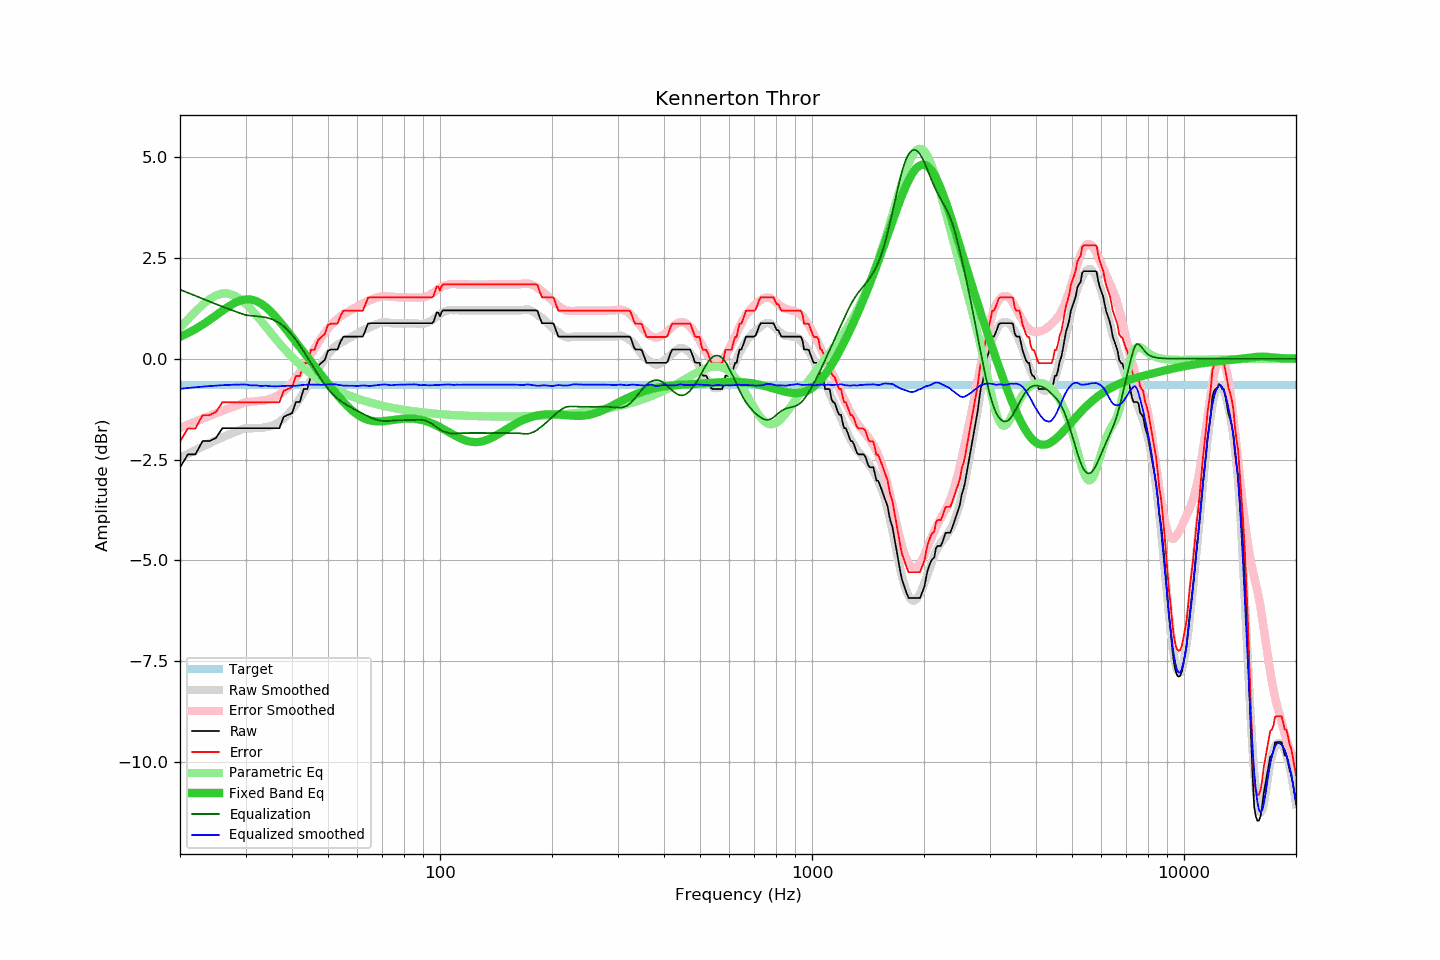

Data behind this chart, as committed beside it:
frequency, raw, error, smoothed, error_smoothed, equalization, parametric_eq, equalized_raw, equalized_smoothed, target
20, -2.69, -2.05, -2.46, -1.71, 1.71, 0.54, -0.98, -0.74, -0.64
21, -2.37, -1.73, -2.36, -1.63, 1.63, 0.63, -0.74, -0.72, -0.64
22, -2.37, -1.73, -2.27, -1.56, 1.56, 0.73, -0.81, -0.71, -0.64
23, -2.04, -1.40, -2.18, -1.49, 1.49, 0.84, -0.55, -0.69, -0.64
24, -2.04, -1.40, -2.10, -1.42, 1.42, 0.96, -0.62, -0.68, -0.64
25, -1.96, -1.32, -2.02, -1.35, 1.35, 1.08, -0.61, -0.67, -0.64
26, -1.72, -1.08, -1.95, -1.29, 1.29, 1.19, -0.43, -0.66, -0.64
27, -1.72, -1.08, -1.88, -1.23, 1.23, 1.29, -0.49, -0.65, -0.64
28, -1.72, -1.08, -1.82, -1.18, 1.18, 1.38, -0.54, -0.64, -0.64
29, -1.72, -1.08, -1.77, -1.13, 1.13, 1.44, -0.59, -0.64, -0.64
30, -1.72, -1.08, -1.72, -1.08, 1.08, 1.47, -0.64, -0.64, -0.64
31, -1.72, -1.08, -1.73, -1.07, 1.07, 1.47, -0.65, -0.66, -0.64
32, -1.72, -1.08, -1.71, -1.05, 1.05, 1.43, -0.67, -0.66, -0.64
33, -1.72, -1.08, -1.72, -1.04, 1.04, 1.37, -0.68, -0.68, -0.64
34, -1.72, -1.08, -1.69, -1.02, 1.02, 1.28, -0.70, -0.67, -0.64
35, -1.72, -1.08, -1.67, -0.99, 0.99, 1.18, -0.73, -0.68, -0.64
36, -1.72, -1.08, -1.63, -0.95, 0.95, 1.06, -0.77, -0.69, -0.64
37, -1.72, -1.08, -1.57, -0.89, 0.89, 0.93, -0.83, -0.68, -0.64
38, -1.44, -0.80, -1.48, -0.81, 0.81, 0.80, -0.64, -0.68, -0.64
39, -1.39, -0.75, -1.38, -0.71, 0.71, 0.67, -0.68, -0.67, -0.64
40, -1.35, -0.71, -1.27, -0.59, 0.59, 0.54, -0.76, -0.67, -0.64
41, -1.07, -0.43, -1.14, -0.46, 0.46, 0.41, -0.61, -0.67, -0.64
42, -1.07, -0.43, -0.99, -0.33, 0.33, 0.28, -0.74, -0.66, -0.64
43, -0.75, -0.11, -0.83, -0.18, 0.18, 0.16, -0.57, -0.65, -0.64
44, -0.75, -0.11, -0.68, -0.04, 0.04, 0.04, -0.71, -0.64, -0.64
45, -0.42, 0.22, -0.54, 0.11, -0.11, -0.08, -0.53, -0.65, -0.64
46, -0.42, 0.22, -0.39, 0.25, -0.25, -0.19, -0.67, -0.64, -0.64
47, -0.18, 0.46, -0.25, 0.39, -0.39, -0.30, -0.57, -0.64, -0.64
48, -0.10, 0.54, -0.13, 0.52, -0.52, -0.41, -0.62, -0.65, -0.64
49, -0.03, 0.61, -0.00, 0.64, -0.64, -0.52, -0.67, -0.64, -0.64
50, 0.20, 0.84, 0.11, 0.74, -0.74, -0.62, -0.55, -0.64, -0.64
51, 0.23, 0.87, 0.20, 0.84, -0.84, -0.72, -0.61, -0.64, -0.64
52, 0.23, 0.87, 0.29, 0.92, -0.92, -0.81, -0.69, -0.63, -0.64
53, 0.23, 0.87, 0.34, 0.99, -0.99, -0.90, -0.76, -0.65, -0.64
54, 0.42, 1.06, 0.39, 1.05, -1.05, -0.99, -0.63, -0.65, -0.64
55, 0.55, 1.19, 0.43, 1.10, -1.10, -1.07, -0.55, -0.67, -0.64
56, 0.55, 1.19, 0.47, 1.14, -1.14, -1.15, -0.59, -0.67, -0.64
57, 0.55, 1.19, 0.51, 1.18, -1.18, -1.22, -0.63, -0.67, -0.64
58, 0.55, 1.19, 0.55, 1.22, -1.22, -1.28, -0.67, -0.67, -0.64
59, 0.55, 1.19, 0.59, 1.26, -1.26, -1.34, -0.71, -0.67, -0.64
60, 0.55, 1.19, 0.62, 1.30, -1.30, -1.39, -0.75, -0.68, -0.64
61, 0.55, 1.19, 0.66, 1.33, -1.33, -1.43, -0.78, -0.67, -0.64
62, 0.55, 1.19, 0.70, 1.36, -1.36, -1.46, -0.82, -0.66, -0.64
63, 0.70, 1.34, 0.73, 1.40, -1.40, -1.49, -0.70, -0.66, -0.64
64, 0.87, 1.51, 0.75, 1.43, -1.43, -1.51, -0.56, -0.67, -0.64
65, 0.88, 1.52, 0.78, 1.46, -1.46, -1.53, -0.58, -0.67, -0.64
66, 0.88, 1.52, 0.81, 1.48, -1.48, -1.54, -0.60, -0.67, -0.64
67, 0.88, 1.52, 0.84, 1.50, -1.50, -1.55, -0.62, -0.66, -0.64
68, 0.88, 1.52, 0.87, 1.52, -1.52, -1.55, -0.64, -0.65, -0.64
69, 0.88, 1.52, 0.89, 1.53, -1.53, -1.55, -0.65, -0.65, -0.64
70, 0.88, 1.52, 0.90, 1.54, -1.54, -1.55, -0.66, -0.64, -0.64
71, 0.88, 1.52, 0.90, 1.54, -1.54, -1.54, -0.67, -0.64, -0.64
72, 0.88, 1.52, 0.90, 1.54, -1.54, -1.54, -0.67, -0.64, -0.64
73, 0.88, 1.52, 0.89, 1.54, -1.54, -1.53, -0.66, -0.65, -0.64
74, 0.88, 1.52, 0.88, 1.54, -1.54, -1.52, -0.66, -0.66, -0.64
75, 0.88, 1.52, 0.88, 1.53, -1.53, -1.52, -0.65, -0.65, -0.64
76, 0.88, 1.52, 0.88, 1.53, -1.53, -1.51, -0.65, -0.65, -0.64
77, 0.88, 1.52, 0.88, 1.52, -1.52, -1.50, -0.64, -0.64, -0.64
78, 0.88, 1.52, 0.88, 1.52, -1.52, -1.49, -0.64, -0.64, -0.64
79, 0.88, 1.52, 0.88, 1.52, -1.52, -1.49, -0.64, -0.64, -0.64
... 553 more rows
